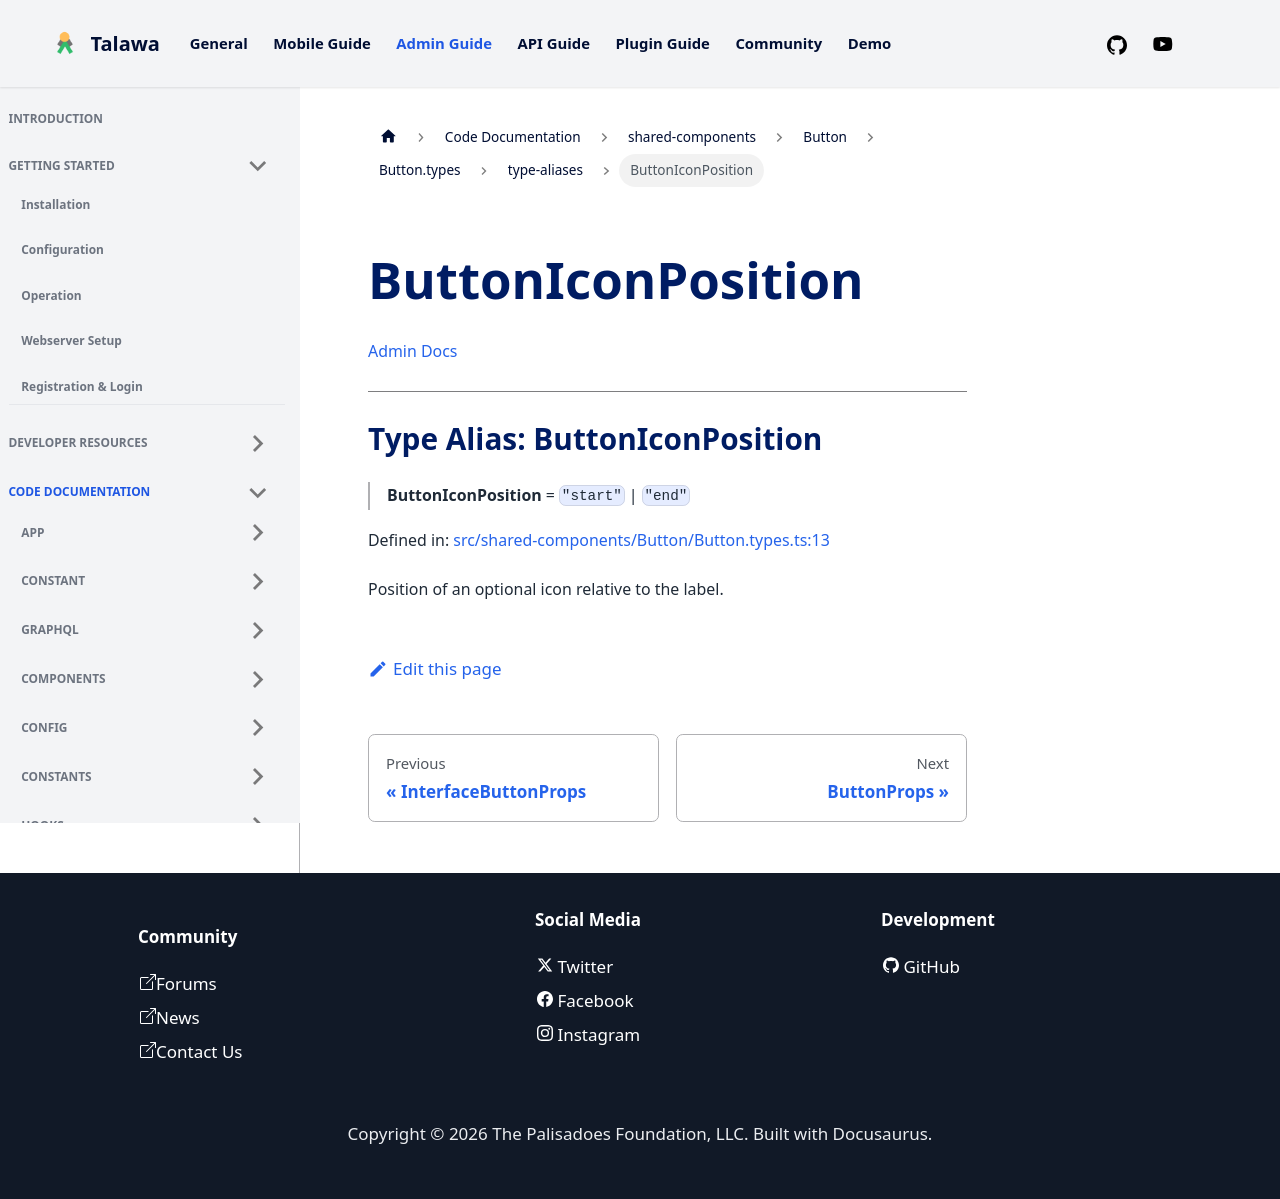

repository: PalisadoesFoundation/talawa-admin · page: docs/auto-docs/shared-components/Button/Button.types/type-aliases/ButtonIconPosition/index.html · generator: docusaurus

[Admin Docs](/)

***

# Type Alias: ButtonIconPosition

> **ButtonIconPosition** = `"start"` \| `"end"`

Defined in: [src/shared-components/Button/Button.types.ts:13](https://github.com/PalisadoesFoundation/talawa-admin/blob/main/src/shared-components/Button/Button.types.ts#L13)

Position of an optional icon relative to the label.
